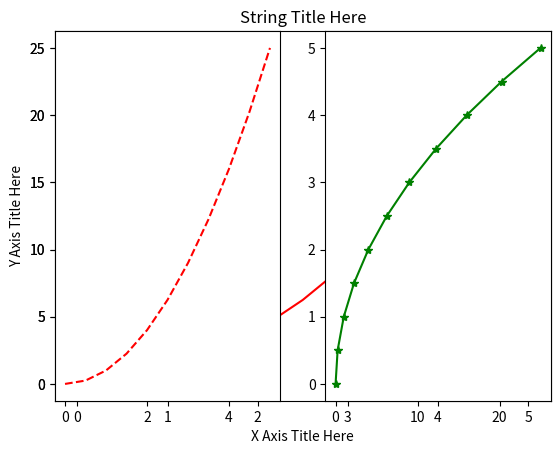
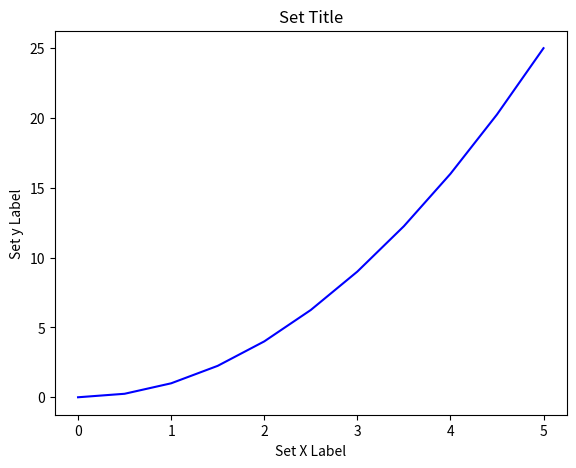
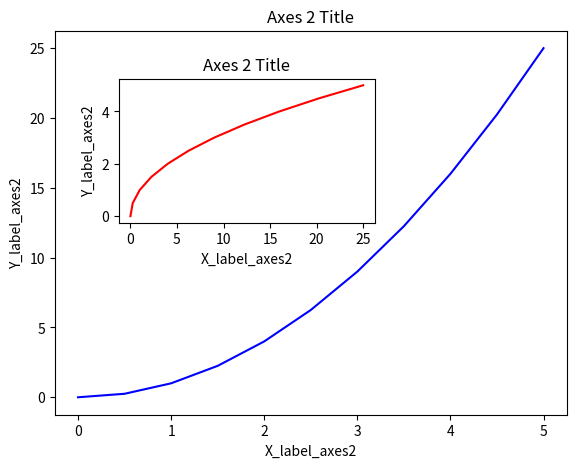
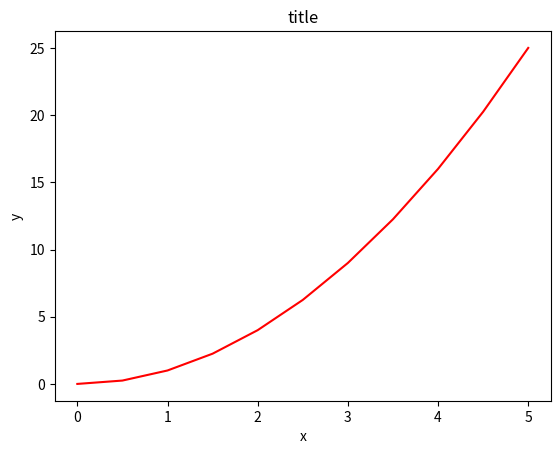
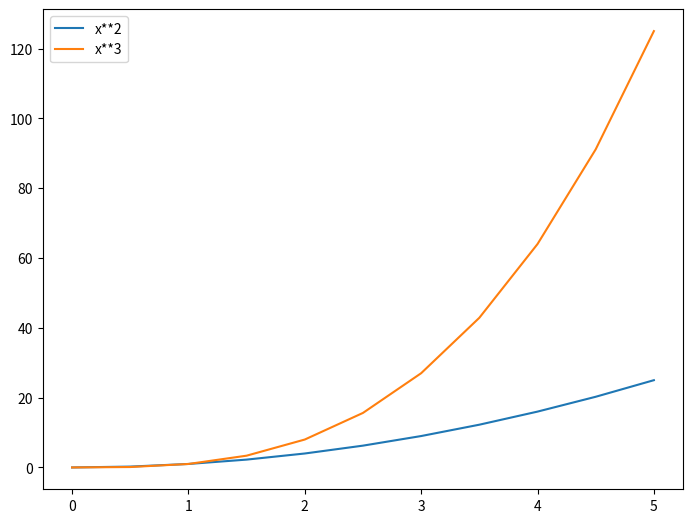

Write the Python code that produced these figures, in order.
#Matplotlib

#overall, this is stuff that can be googled. I didn't spend much time on this section

import matplotlib.pyplot as plt
import numpy as np
x = np.linspace(0,5,11)
y = x **2
print(x)
print(y)
plt.plot(x,y,'r') #'r' is the color red
plt.xlabel('X Axis Title Here')
plt.ylabel('Y Axis Title Here')
plt.title('String Title Here')
#plt.show()

#multiplots on same canvas
plt.subplot(1,2,1) # 1 row, 2 columns, and returns the data from Column 1
plt.plot(x, y, 'r--') # More on color options later
plt.subplot(1,2,2) # 1 row, 2 columns, and returns the data from Column 2
plt.plot(y, x, 'g*-')
plt.show()
#plt.subplot()

# Create Figure (empty canvas)
fig = plt.figure()

# Add set of axes to figure
axes = fig.add_axes([0.1, 0.1, 0.8, 0.8]) # left, bottom, width, height (range 0 to 1)

# Plot on that set of axes
axes.plot(x, y, 'b')
axes.set_xlabel('Set X Label') # Notice the use of set_ to begin methods
axes.set_ylabel('Set y Label')
axes.set_title('Set Title')
#plt.show()

# Creates blank canvas
fig = plt.figure()

axes1 = fig.add_axes([0.1, 0.1, 0.8, 0.8]) # main axes
axes2 = fig.add_axes([0.2, 0.5, 0.4, 0.3]) # inset axes

# Larger Figure Axes 1
axes1.plot(x, y, 'b')
axes1.set_xlabel('X_label_axes2')
axes1.set_ylabel('Y_label_axes2')
axes1.set_title('Axes 2 Title')

# Insert Figure Axes 2
axes2.plot(y, x, 'r')
axes2.set_xlabel('X_label_axes2')
axes2.set_ylabel('Y_label_axes2')
axes2.set_title('Axes 2 Title')
#plt.show()

# Use similar to plt.figure() except use tuple unpacking to grab fig and axes
fig, axes = plt.subplots()

# Now use the axes object to add stuff to plot
axes.plot(x, y, 'r')
axes.set_xlabel('x')
axes.set_ylabel('y')
axes.set_title('title')
plt.show()

#saving a figure
#fig.savefig("test_save.png")

#legend
fig = plt.figure()

ax = fig.add_axes([0,0,1,1])

ax.plot(x, x**2, label="x**2")
ax.plot(x, x**3, label="x**3")
ax.legend()
plt.show()
